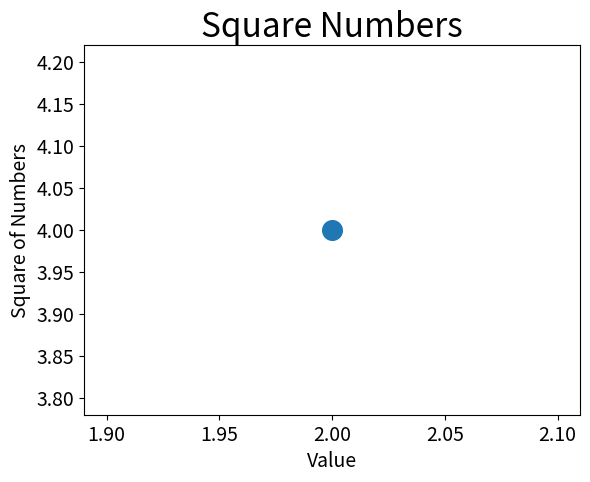

The matplotlib source for this figure:
import matplotlib.pyplot as plt

# Utilizando a função scatter()
plt.scatter(2,4, s=200)

# Organizando a apresentação do gráfico
plt.title('Square Numbers', fontsize=24)
plt.xlabel('Value', fontsize=14)
plt.ylabel('Square of Numbers', fontsize=14)

# Organizando gráfico
plt.tick_params(axis='both', which='major', labelsize=14)

plt.show()
